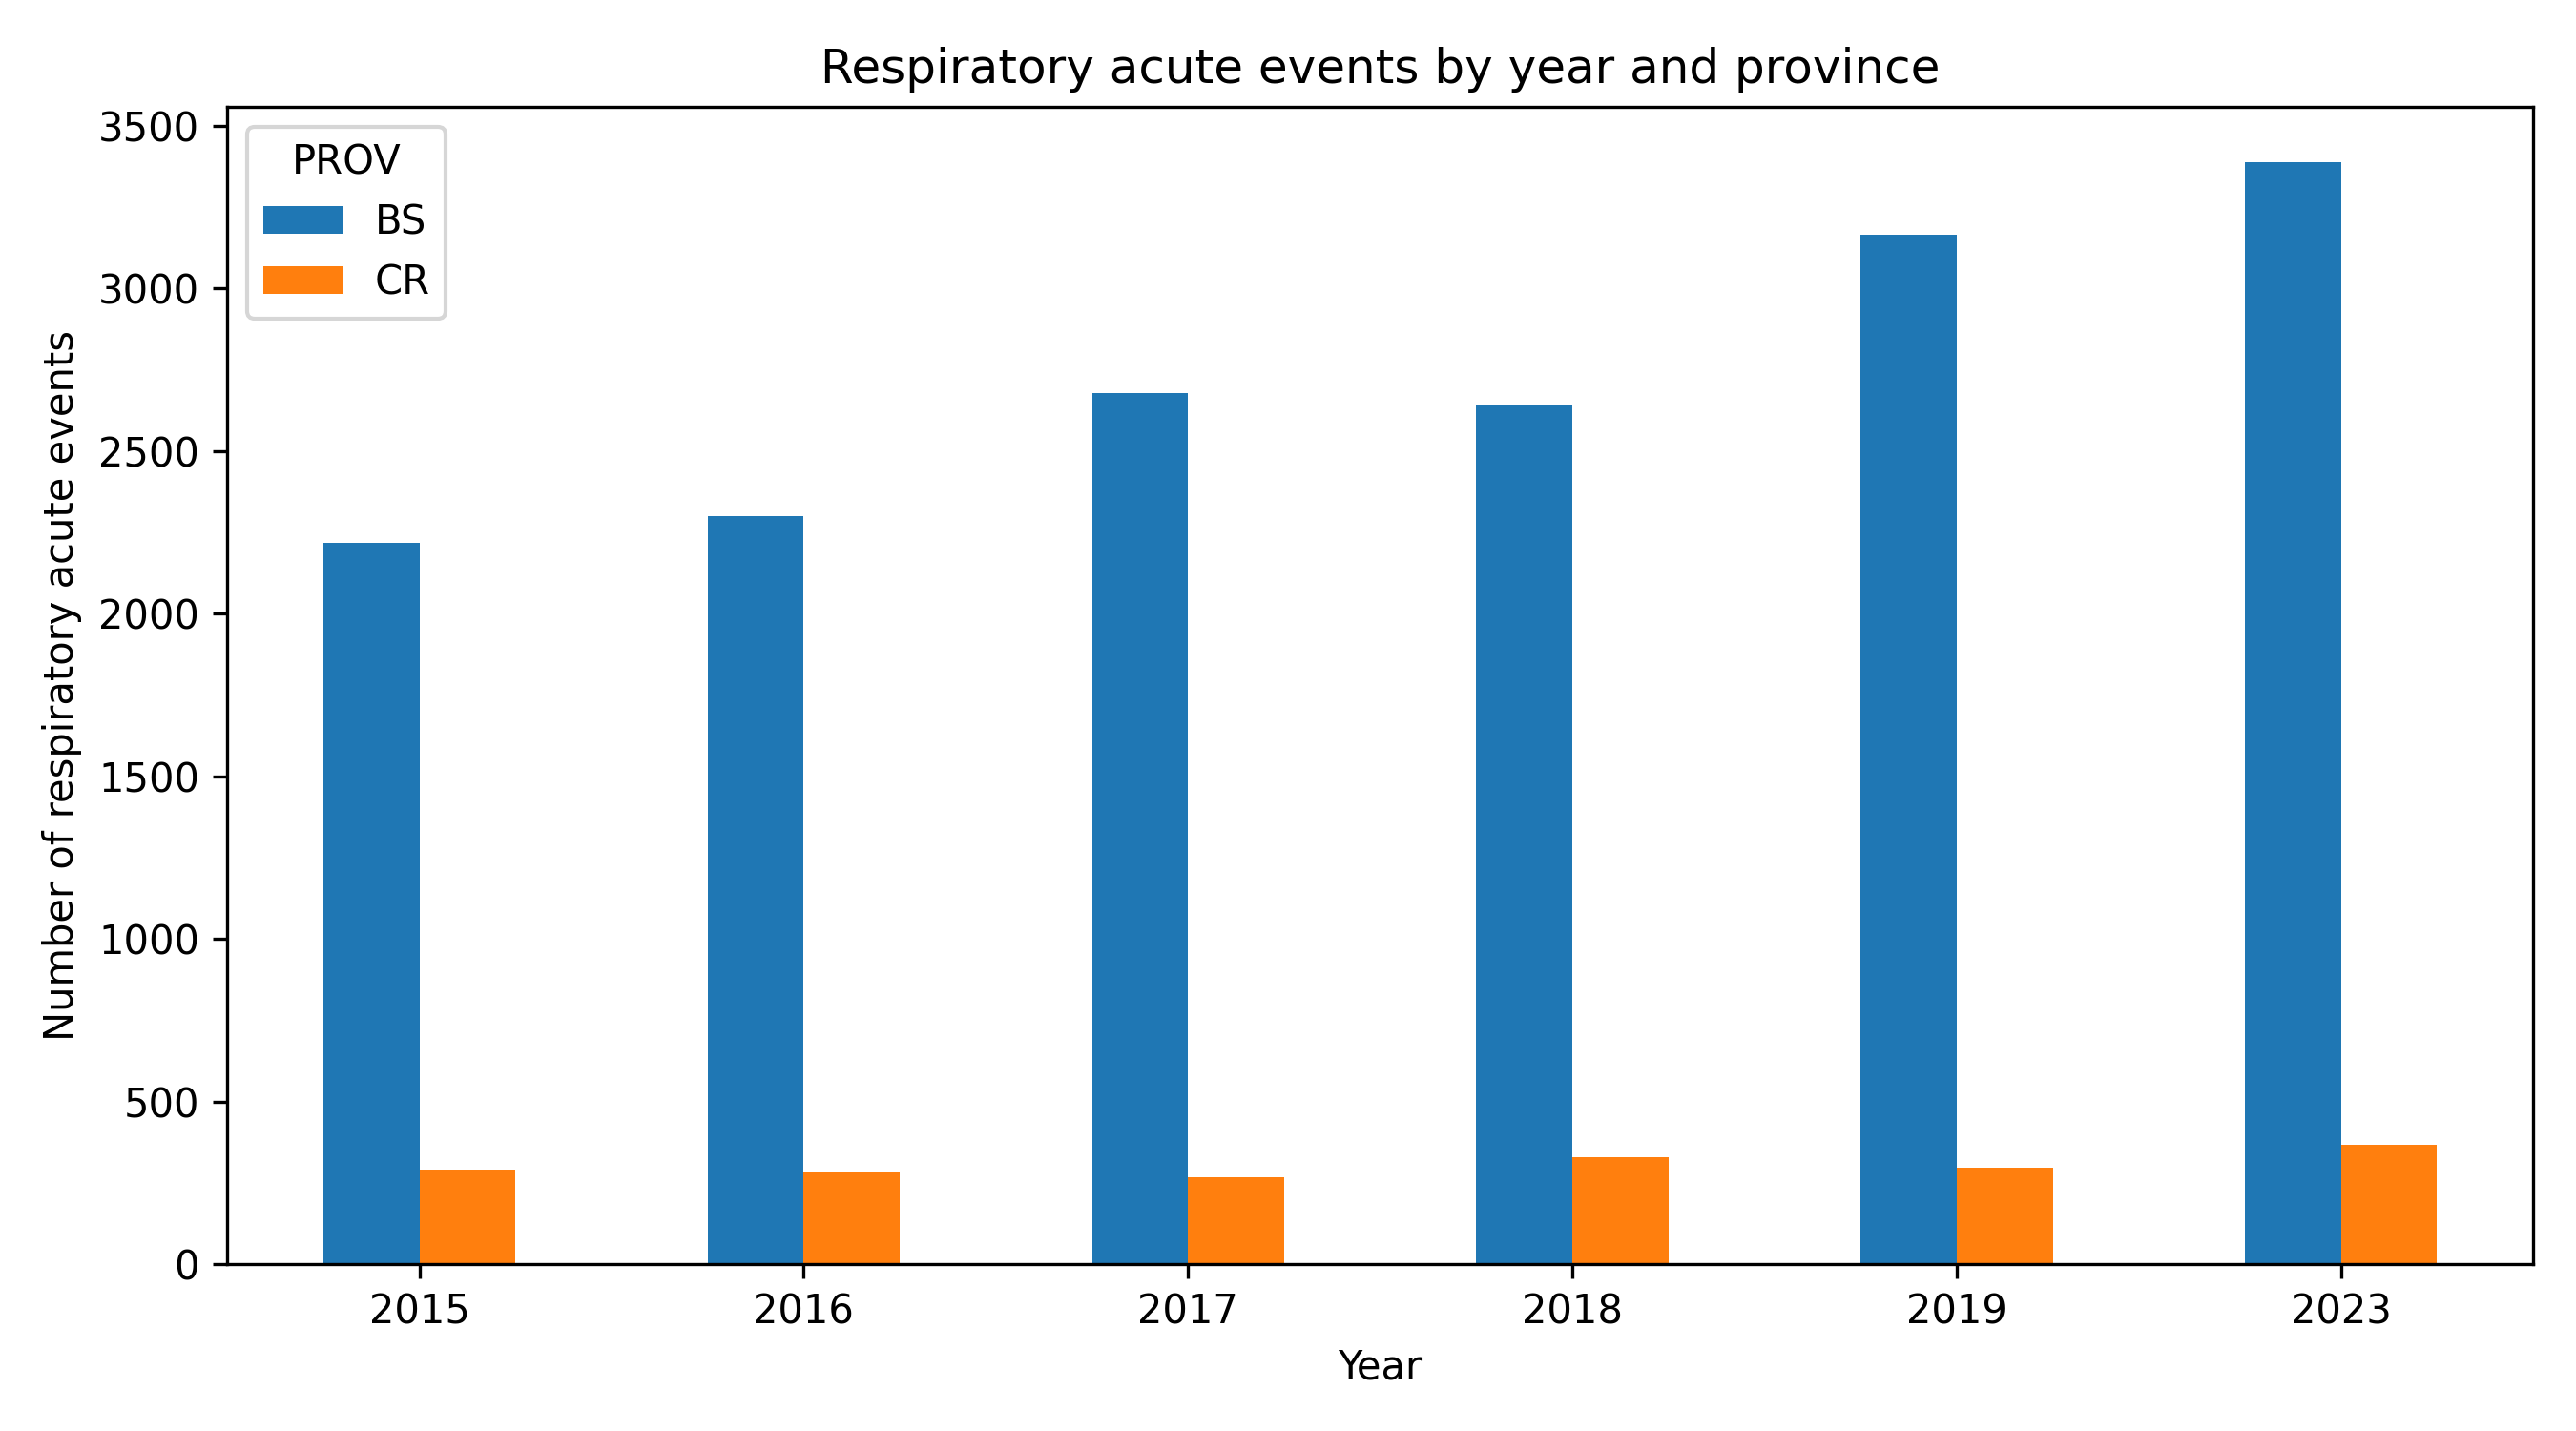

The file beside this chart, header and first rows:
YEAR_PARSED; BS; CR
2015; 2217; 292
2016; 2300; 284
2017; 2679; 266
2018; 2641; 329
2019; 3165; 297
2023; 3388; 366
